Dataset: fastener_sorter_cls (GitHub, gyaneshpatil23-cmd/fastner-sorting-machine). Classes: bolt, no fastener, nut, rivet, screw, washer.

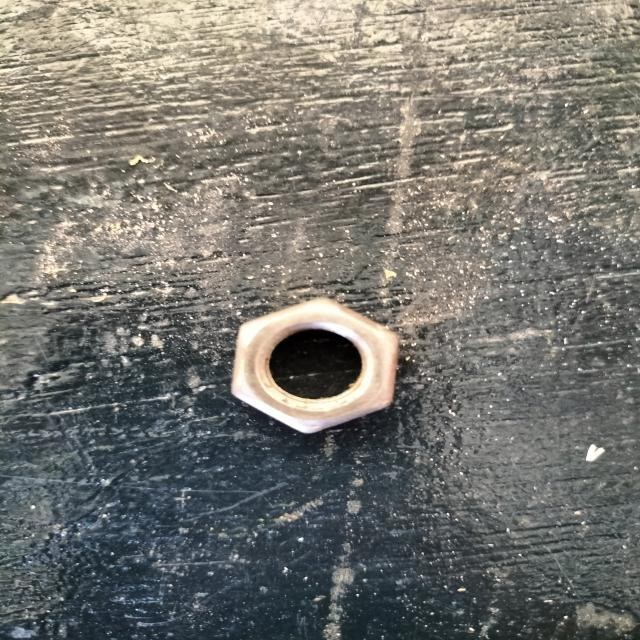
Label: nut

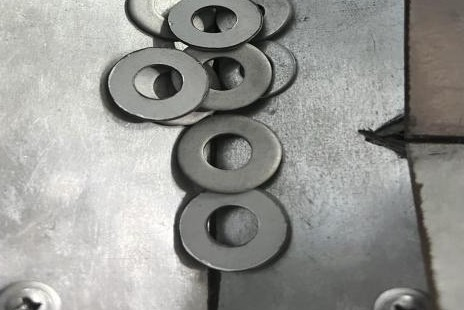
Label: washer

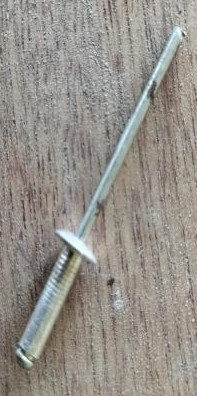
Label: rivet

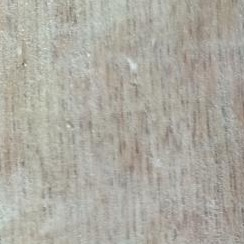
Label: no fastener

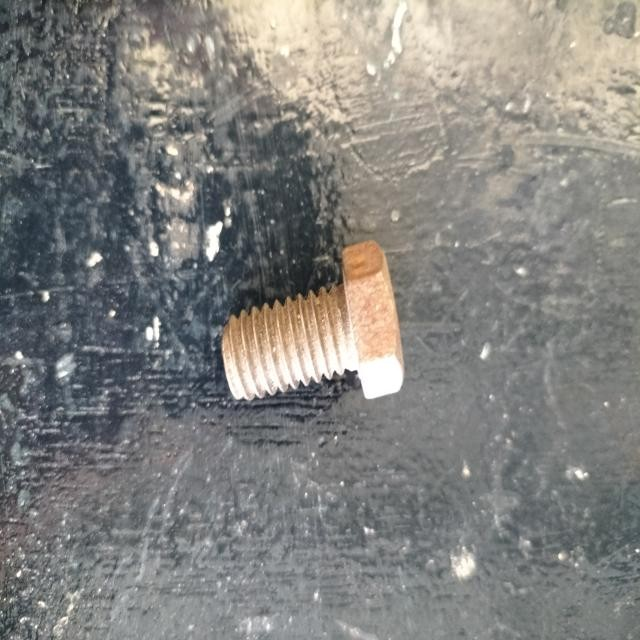
Label: bolt

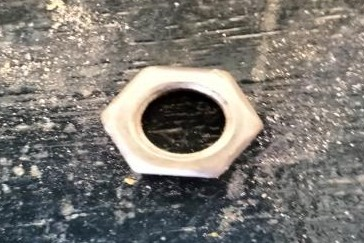
Label: nut
